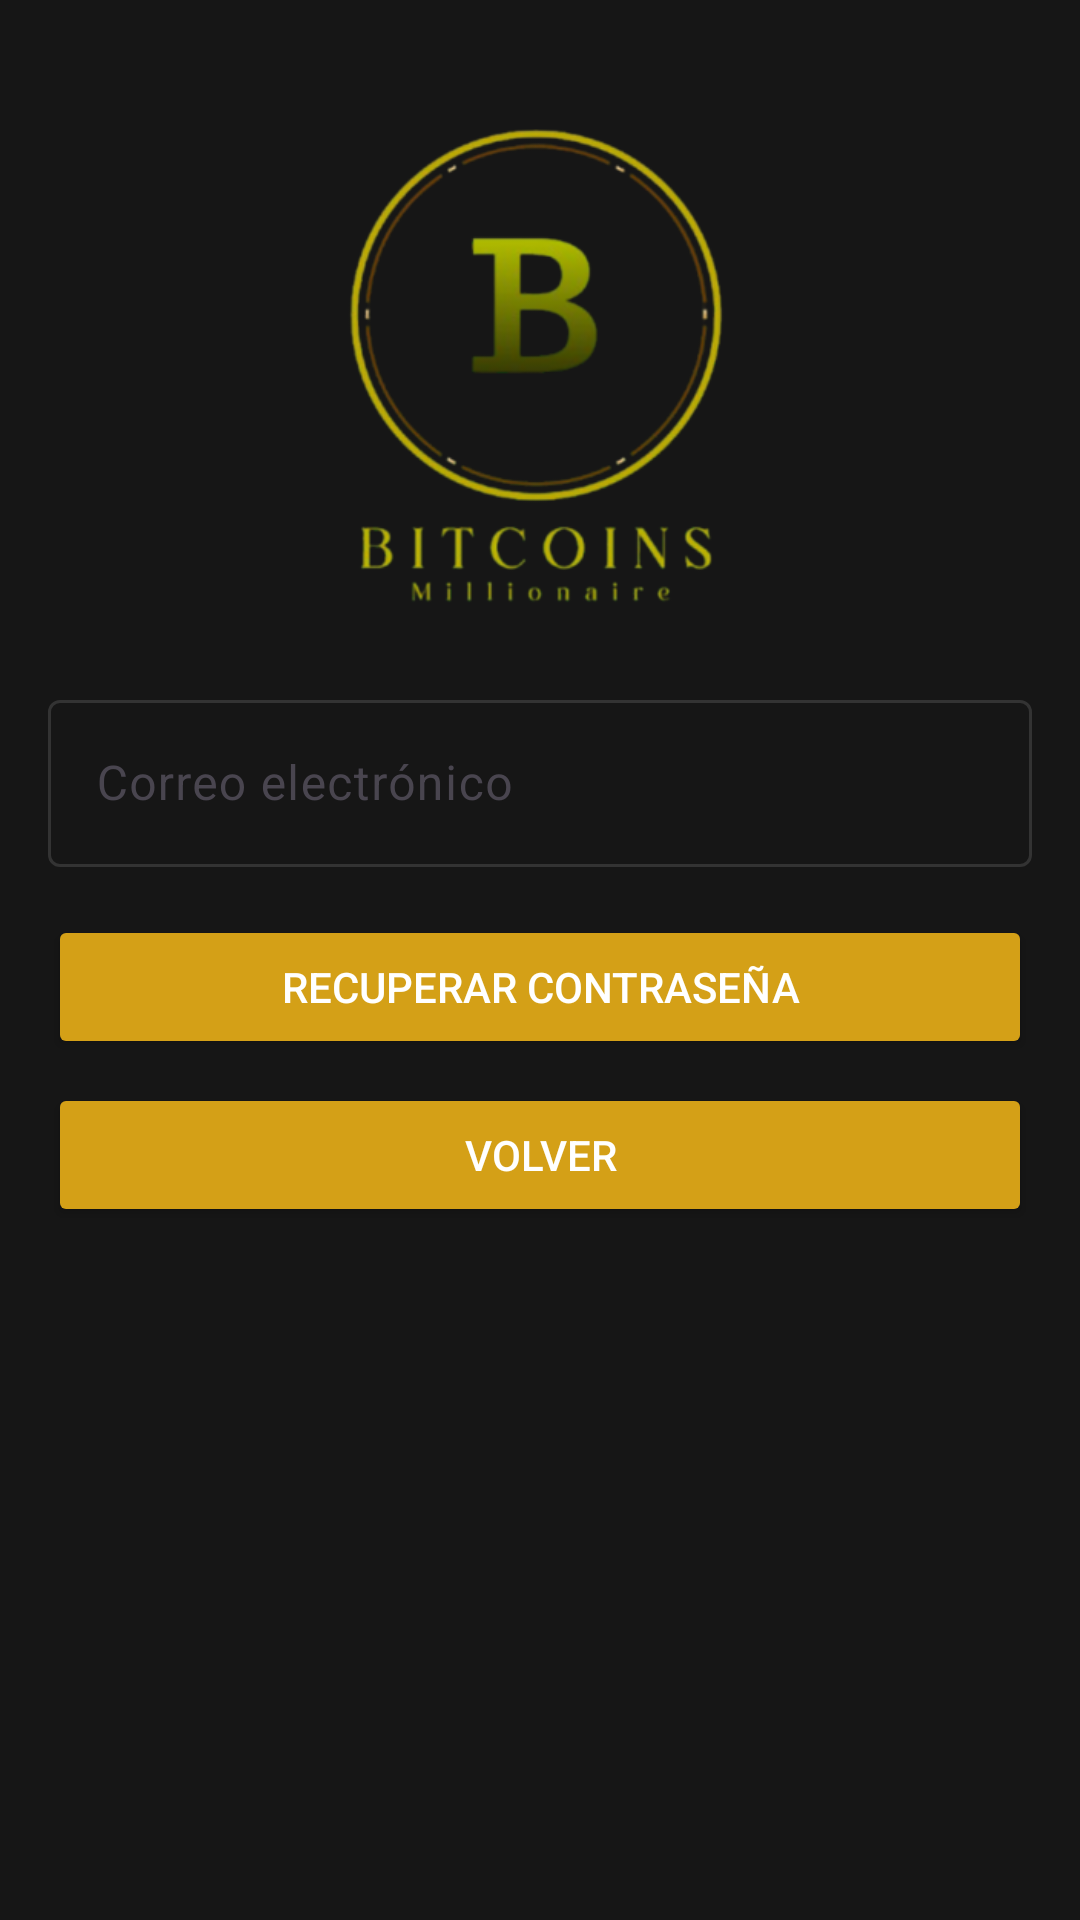

This screen was rendered from an Android layout file. Write that file and the resources it references.
<!-- AndroidManifest.xml: application theme Theme.AndroidEva1 -->
<!-- res/layout/activity_recover.xml -->
<?xml version="1.0" encoding="utf-8"?>
<ScrollView xmlns:android="http://schemas.android.com/apk/res/android"
    xmlns:app="http://schemas.android.com/apk/res-auto"
    android:layout_width="match_parent"
    android:layout_height="match_parent"
    android:padding="16dp">

    <LinearLayout
        android:layout_width="match_parent"
        android:layout_height="wrap_content"
        android:orientation="vertical"
        android:gravity="center_horizontal"
        android:background="@color/colorBackground">

        
        <ImageView
            android:id="@+id/imageViewLogo"
            android:layout_width="200dp"
            android:layout_height="200dp"
            android:src="@drawable/logo_bitcoins"
            android:contentDescription="Logo de la aplicación"
            android:layout_marginBottom="12dp"/>

        
        <com.google.android.material.textfield.TextInputLayout
            android:id="@+id/textInputLayoutRecoverEmail"
            android:layout_width="match_parent"
            android:layout_height="wrap_content"
            app:boxStrokeColor="@color/stroke_selector"
            app:hintTextColor="@color/colorMostaza"
            app:cursorColor="@color/colorMostaza"
            android:hint="Correo electrónico">

            <com.google.android.material.textfield.TextInputEditText
                android:id="@+id/editTextRecoverEmail"
                android:textColor="@color/colorTextLight"
                android:layout_width="match_parent"
                android:layout_height="wrap_content"
                android:inputType="textEmailAddress"/>
        </com.google.android.material.textfield.TextInputLayout>

        
        <Button
            android:id="@+id/buttonRecoverPassword"
            android:layout_width="match_parent"
            android:layout_height="wrap_content"
            android:text="Recuperar contraseña"
            android:layout_marginTop="16dp"
            android:backgroundTint="@color/colorMostaza"
            android:textColor="@color/colorTextLight" />

        
        <Button
            android:id="@+id/buttonBackToLoginRecover"
            android:layout_width="match_parent"
            android:layout_height="wrap_content"
            android:text="Volver"
            android:layout_marginTop="8dp"
            android:backgroundTint="@color/colorMostaza"
            android:textColor="@color/colorTextLight" />

    </LinearLayout>
</ScrollView>
<!-- resources referenced by this layout -->
<resources>
  <color name="colorBackground">#161616</color>
  <color name="colorMostaza">#D4A017</color>
  <color name="colorTextLight">#FFFFFF</color>
  <!-- drawable logo_bitcoins: png bitmap (drawable, 63593 bytes) -->
  <style name="Theme.AndroidEva1" parent="Base.Theme.AndroidEva1" />
  <style name="Base.Theme.AndroidEva1" parent="Theme.Material3.DayNight.NoActionBar">
          <item name="android:windowBackground">@color/colorBackground</item>
          <item name="android:textColor">@color/colorTextLight</item>
          <item name="textAppearanceHeadline6">@style/WhiteTextAppearance</item>
          <item name="textAppearanceBody1">@style/WhiteTextAppearance</item>
          <item name="textAppearanceBody2">@style/WhiteTextAppearance</item>
      </style>
  <style name="WhiteTextAppearance" parent="TextAppearance.Material3.BodyLarge">
          <item name="android:textColor">@color/colorTextLight</item>
      </style>
</resources>
